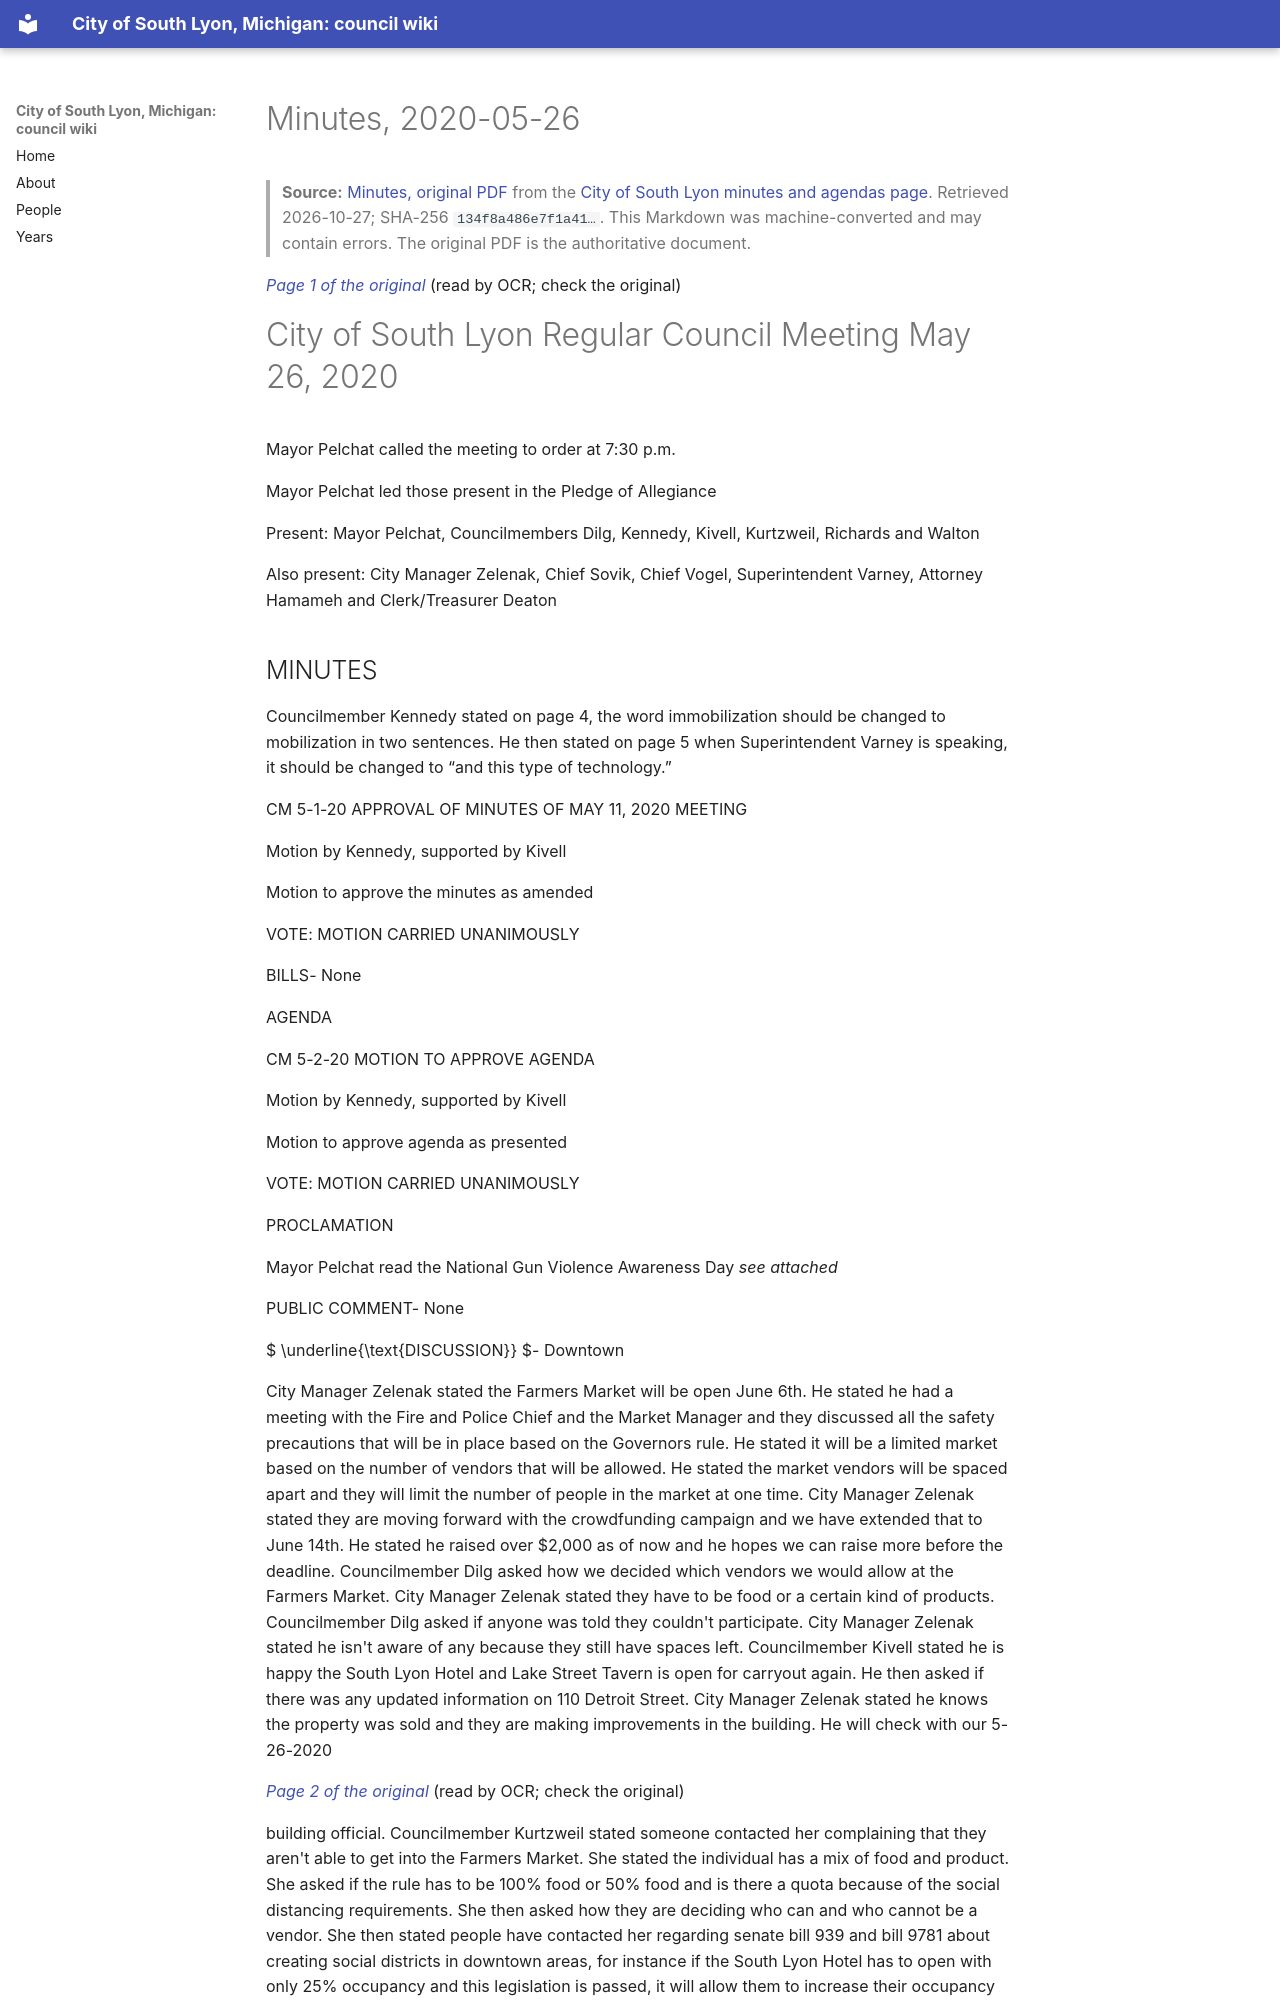

repository: RyanMathewson/city-of-south-lyon-mi-council-wiki · page: documents/2020/2020-05-26/minutes/index.html · generator: mkdocs

---
title: "Minutes, 2020-05-26"
meeting_date: "2020-05-26"
document: "minutes"
source_url: "https://www.southlyonmi.org/5-26-20%20CM%20approved.pdf?t=202108310733160"
source_listing: "https://www.southlyonmi.org/government/city_council/city_council_minutes_and_agendas.php"
source_sha256: "134f8a486e7f1a41abcb636ce9d99e3df1404c1b8c1bf58b18d53df256b766ac"
source_bytes: 496614
retrieved: "2026-10-27"
pages: 10
ocr_pages: 10
converter: "pymupdf4llm 0.3.4 (text layers); PaddleOCR-VL-1.6-0.9B (scanned pages)"
---

# Minutes, 2020-05-26

> **Source:** [Minutes, original PDF](https://www.southlyonmi.org/5-26-20%20CM%20approved.pdf?t=202108310733160) from the [City of South Lyon minutes and agendas page](https://www.southlyonmi.org/government/city_council/city_council_minutes_and_agendas.php). Retrieved 2026-10-27; SHA-256 `134f8a486e7f1a41…`. This Markdown was machine-converted and may contain errors. The original PDF is the authoritative document.

<a id="p1"></a>
*[Page 1 of the original](https://www.southlyonmi.org/5-26-20%20CM%20approved.pdf?t=202108310733160#page=1)* (read by OCR; check the original)

# City of South Lyon Regular Council Meeting May 26, 2020

Mayor Pelchat called the meeting to order at 7:30 p.m.

Mayor Pelchat led those present in the Pledge of Allegiance

Present: Mayor Pelchat, Councilmembers Dilg, Kennedy, Kivell, Kurtzweil, Richards and Walton

Also present: City Manager Zelenak, Chief Sovik, Chief Vogel, Superintendent Varney, Attorney Hamameh and Clerk/Treasurer Deaton

## MINUTES

Councilmember Kennedy stated on page 4, the word immobilization should be changed to mobilization in two sentences. He then stated on page 5 when Superintendent Varney is speaking, it should be changed to “and this type of technology.”

CM 5-1-20 APPROVAL OF MINUTES OF MAY 11, 2020 MEETING

Motion by Kennedy, supported by Kivell

Motion to approve the minutes as amended

VOTE: MOTION CARRIED UNANIMOUSLY

BILLS- None

AGENDA

CM 5-2-20 MOTION TO APPROVE AGENDA

Motion by Kennedy, supported by Kivell

Motion to approve agenda as presented

VOTE: MOTION CARRIED UNANIMOUSLY

PROCLAMATION

Mayor Pelchat read the National Gun Violence Awareness Day *see attached*

PUBLIC COMMENT- None

 $ \underline{\text{DISCUSSION}} $- Downtown

City Manager Zelenak stated the Farmers Market will be open June 6th. He stated he had a meeting with the Fire and Police Chief and the Market Manager and they discussed all the safety precautions that will be in place based on the Governors rule. He stated it will be a limited market based on the number of vendors that will be allowed. He stated the market vendors will be spaced apart and they will limit the number of people in the market at one time. City Manager Zelenak stated they are moving forward with the crowdfunding campaign and we have extended that to June 14th. He stated he raised over $2,000 as of now and he hopes we can raise more before the deadline. Councilmember Dilg asked how we decided which vendors we would allow at the Farmers Market. City Manager Zelenak stated they have to be food or a certain kind of products. Councilmember Dilg asked if anyone was told they couldn't participate. City Manager Zelenak stated he isn't aware of any because they still have spaces left. Councilmember Kivell stated he is happy the South Lyon Hotel and Lake Street Tavern is open for carryout again. He then asked if there was any updated information on 110 Detroit Street. City Manager Zelenak stated he knows the property was sold and they are making improvements in the building. He will check with our 5-26-2020

<a id="p2"></a>
*[Page 2 of the original](https://www.southlyonmi.org/5-26-20%20CM%20approved.pdf?t=202108310733160#page=2)* (read by OCR; check the original)

building official. Councilmember Kurtzweil stated someone contacted her complaining that they aren't able to get into the Farmers Market. She stated the individual has a mix of food and product. She asked if the rule has to be 100% food or 50% food and is there a quota because of the social distancing requirements. She then asked how they are deciding who can and who cannot be a vendor. She then stated people have contacted her regarding senate bill 939 and bill 9781 about creating social districts in downtown areas, for instance if the South Lyon Hotel has to open with only 25% occupancy and this legislation is passed, it will allow them to increase their occupancy by allowing them to expand outside of the building. This is being considered for a short-term solution for the pandemic.
